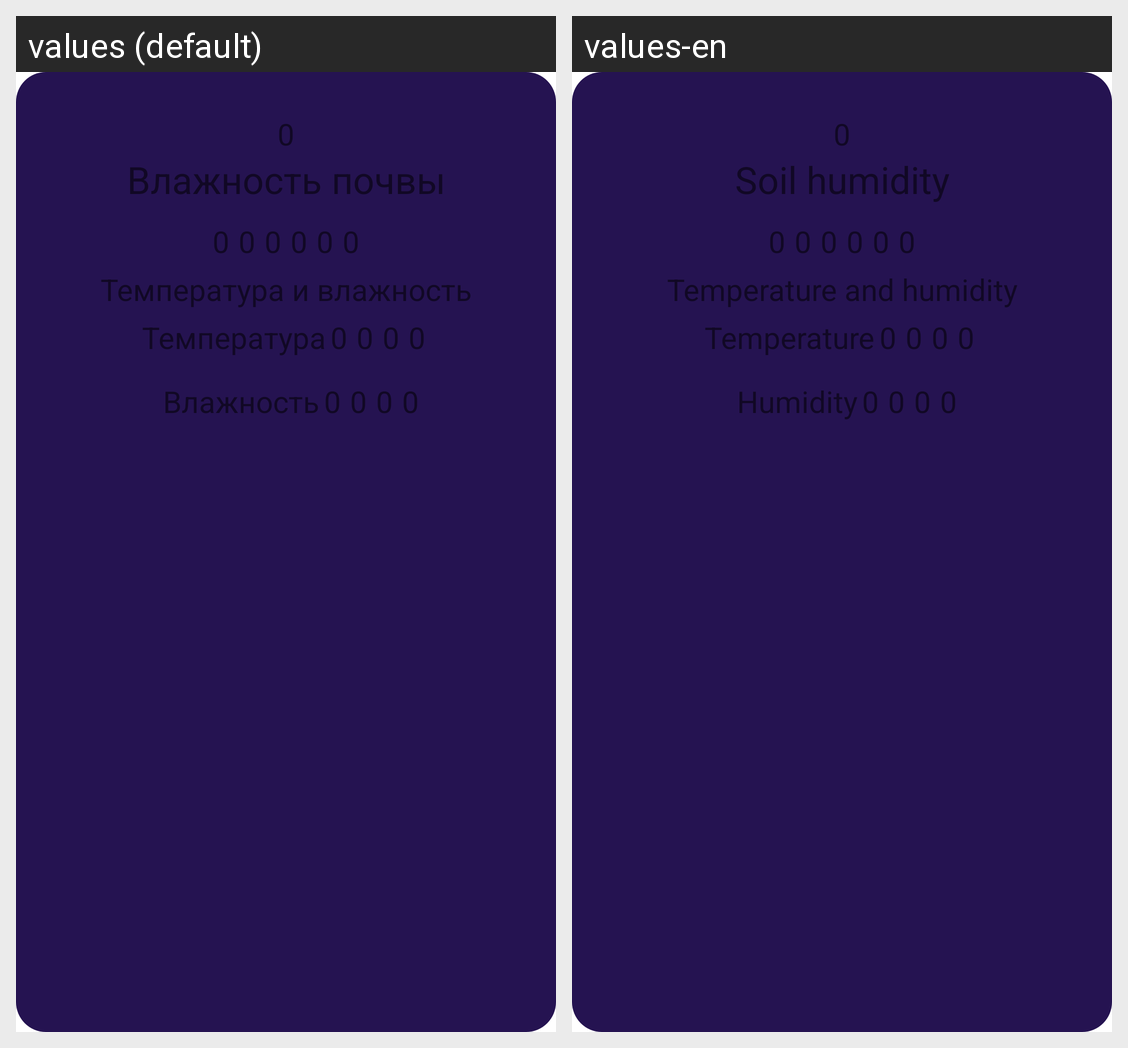

The same Android screen rendered under two of its app's locales, left to right. List the strings drawn on it with the default value and each locale's translation.
Android screen res/layout/card_table.xml rendered under 2 locales, left to right: values (default), values-en. Device: Nexus 5 (rendered at 1080×1920; each locale shown at half size, 540×960, under a caption strip naming it); theme Theme.Greenhouseapp.
Strings drawn on this screen, with the default value and each locale's value (text and hints the layout hard-codes, and strings that could not be matched under every locale, appear in the picture but are not listed):

zero
  values: 0
  values-en: 0  [not translated; the default value is used]

soil_moisture
  values: Влажность почвы
  values-en: Soil humidity

temperature_and_humidity
  values: Температура и влажность
  values-en: Temperature and humidity

temperature
  values: Температура
  values-en: Temperature

humidity
  values: Влажность
  values-en: Humidity
